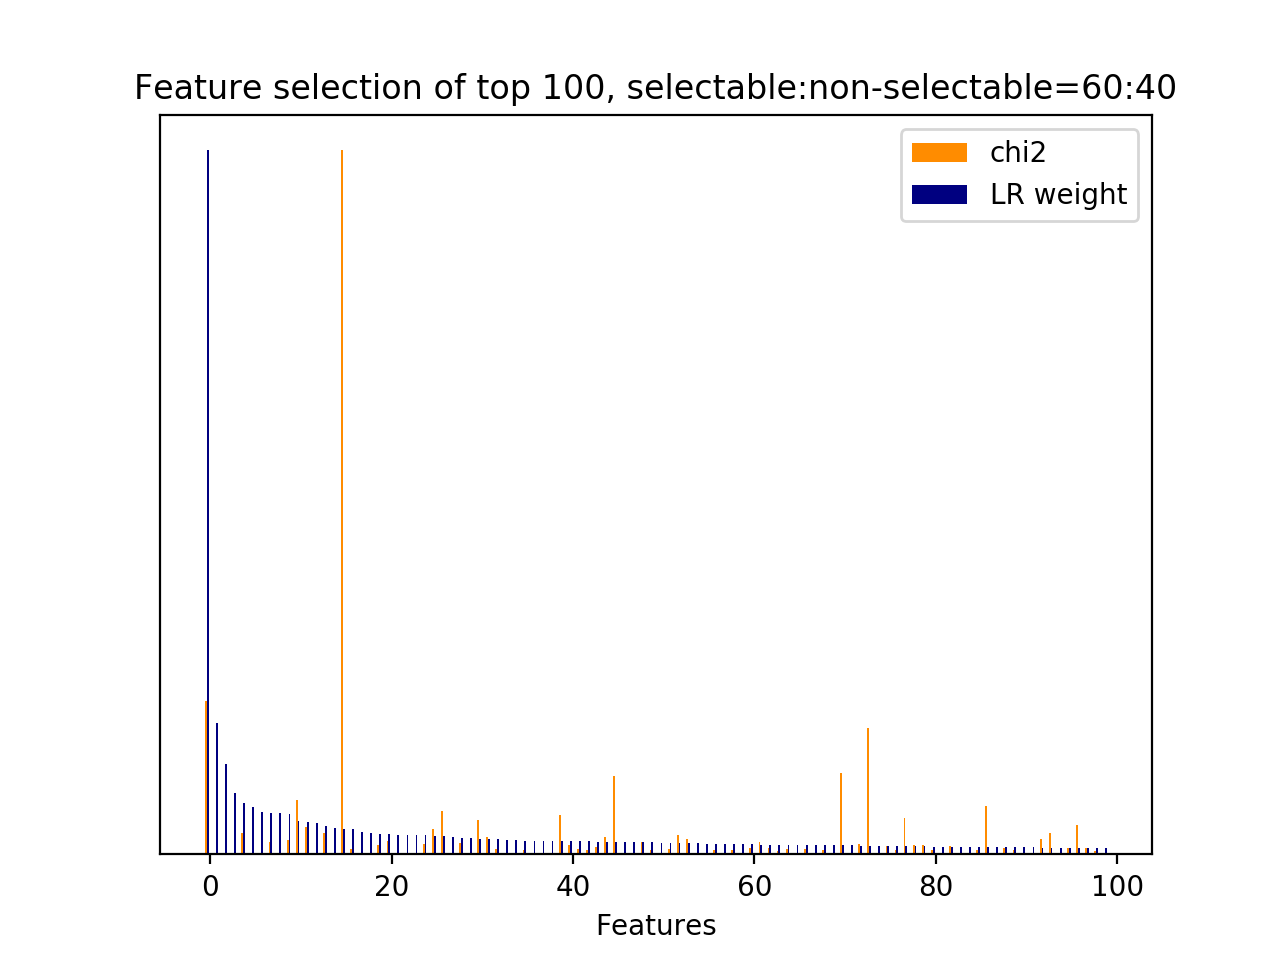

Values plotted in this chart, from the file beside it:
id, name, prefix, chi2, chi2_rank, clf_weight, clf_weight_rank
4223, 7, b'7-syntactic_feature__subj_word__next_s…, 2189, 2, 1, 0
4556, 9.1, b'9.1-w2v_feature.current_user_utterance…, 0.0000, 387, 0.1869, 1
4298, 9.1, b'9.1-w2v_feature.current_user_utterance…, 0.0000, 480, 0.1281, 2
4564, 9.1, b'9.1-w2v_feature.current_user_utterance…, 0.0000, 399, 0.0867, 3
4190, 7, b'7-syntactic_feature__subj_word__next_s…, 311, 54, 0.0731, 4
4557, 9.1, b'9.1-w2v_feature.current_user_utterance…, 0.0000, 386, 0.0673, 5
4562, 9.1, b'9.1-w2v_feature.current_user_utterance…, 0.0000, 381, 0.0597, 6
28, 3, b'3-time_feature__time_ratio', 170.5, 76, 0.0586, 7
4303, 9.1, b'9.1-w2v_feature.current_user_utterance…, 0.0000, 475, 0.0582, 8
1603, 5, b'5-phrase_feature__noun_phrases__next_s…, 199, 68, 0.0575, 9
4003, 7, b'7-syntactic_feature__root_word__next_u…, 774.4, 7, 0.0476, 10
3714, 7, b'7-syntactic_feature__root_word__next_s…, 397.1, 42, 0.0466, 11
4363, 9.1, b'9.1-w2v_feature.current_user_utterance…, 0.0000, 456, 0.0447, 12
2226, 5, b'5-phrase_feature__noun_phrases__next_u…, 311.8, 53, 0.0401, 13
4304, 9.1, b'9.1-w2v_feature.current_user_utterance…, 0.0000, 474, 0.0373, 14
30, 3, b'3-time_feature__turns_to_end', 10060, 0, 0.0356, 15
535, 5, b'5-phrase_feature__noun_phrases__curren…, 80.96, 141, 0.0355, 16
4300, 9.1, b'9.1-w2v_feature.current_user_utterance…, 0.0000, 478, 0.0324, 17
4308, 9.1, b'9.1-w2v_feature.current_user_utterance…, 0.0000, 470, 0.0300, 18
1067, 5, b'5-phrase_feature__noun_phrases__next_s…, 130.5, 90, 0.0286, 19
4047, 7, b'7-syntactic_feature__subj_word__curren…, 192.7, 70, 0.0284, 20
4301, 9.1, b'9.1-w2v_feature.current_user_utterance…, 0.0000, 477, 0.0282, 21
4373, 9.1, b'9.1-w2v_feature.current_user_utterance…, 0.0000, 446, 0.0278, 22
4321, 9.1, b'9.1-w2v_feature.current_user_utterance…, 0.0000, 498, 0.0275, 23
3721, 7, b'7-syntactic_feature__root_word__next_s…, 146.7, 80, 0.0273, 24
56, 2.2, b'2.2-#user_action_words.next_user_utter…, 358.3, 44, 0.0267, 25
3727, 7, b'7-syntactic_feature__root_word__next_s…, 617.7, 10, 0.0261, 26
4372, 9.1, b'9.1-w2v_feature.current_user_utterance…, 0.0000, 447, 0.0246, 27
3962, 7, b'7-syntactic_feature__root_word__next_u…, 155.9, 77, 0.0232, 28
4302, 9.1, b'9.1-w2v_feature.current_user_utterance…, 0.0000, 476, 0.0228, 29
1461, 5, b'5-phrase_feature__noun_phrases__next_s…, 495.6, 22, 0.0221, 30
0, 1, b'1-utterance_length.current_user_uttera…, 255.3, 58, 0.0219, 31
201, 5, b'5-phrase_feature__noun_phrases__curren…, 75.94, 155, 0.0212, 32
4319, 9.1, b'9.1-w2v_feature.current_user_utterance…, 0.0000, 500, 0.0208, 33
4299, 9.1, b'9.1-w2v_feature.current_user_utterance…, 0.0000, 479, 0.0199, 34
1668, 5, b'5-phrase_feature__noun_phrases__next_s…, 62.31, 198, 0.0197, 35
4305, 9.1, b'9.1-w2v_feature.current_user_utterance…, 0.0000, 473, 0.0193, 36
4325, 9.1, b'9.1-w2v_feature.current_user_utterance…, 0.0000, 494, 0.0193, 37
4428, 9.1, b'9.1-w2v_feature.current_user_utterance…, 0.0000, 515, 0.0192, 38
2003, 5, b'5-phrase_feature__noun_phrases__next_u…, 560.2, 12, 0.0190, 39
2135, 5, b'5-phrase_feature__noun_phrases__next_u…, 128.4, 91, 0.0189, 40
197, 5, b'5-phrase_feature__noun_phrases__curren…, 78.45, 147, 0.0189, 41
3354, 7, b'7-syntactic_feature__root_word__curren…, 66.16, 174, 0.0187, 42
2800, 6, b'6-entity_feature__entity__next_system_…, 103.1, 104, 0.0182, 43
3726, 7, b'7-syntactic_feature__root_word__next_s…, 253.6, 59, 0.0179, 44
3729, 7, b'7-syntactic_feature__root_word__next_s…, 1121, 5, 0.0178, 45
4327, 9.1, b'9.1-w2v_feature.current_user_utterance…, 0.0000, 484, 0.0177, 46
4555, 9.1, b'9.1-w2v_feature.current_user_utterance…, 0.0000, 388, 0.0174, 47
1356, 5, b'5-phrase_feature__noun_phrases__next_s…, 171.7, 75, 0.0173, 48
1710, 5, b'5-phrase_feature__noun_phrases__next_s…, 65.71, 175, 0.0172, 49
4378, 9.1, b'9.1-w2v_feature.current_user_utterance…, 0.0000, 502, 0.0165, 50
1079, 5, b'5-phrase_feature__noun_phrases__next_s…, 81, 140, 0.0163, 51
3728, 7, b'7-syntactic_feature__root_word__next_s…, 273.3, 57, 0.0159, 52
26, 3, b'3-time_feature__end_of_session', 220.2, 65, 0.0159, 53
4365, 9.1, b'9.1-w2v_feature.current_user_utterance…, 0.0000, 454, 0.0159, 54
4306, 9.1, b'9.1-w2v_feature.current_user_utterance…, 0.0000, 472, 0.0152, 55
3088, 6, b'6-entity_feature__entity__next_system_…, 63.68, 188, 0.0151, 56
4554, 9.1, b'9.1-w2v_feature.current_user_utterance…, 0.0000, 389, 0.0149, 57
1545, 5, b'5-phrase_feature__noun_phrases__next_s…, 63.35, 190, 0.0146, 58
4370, 9.1, b'9.1-w2v_feature.current_user_utterance…, 0.0000, 449, 0.0144, 59
... 464 more rows
